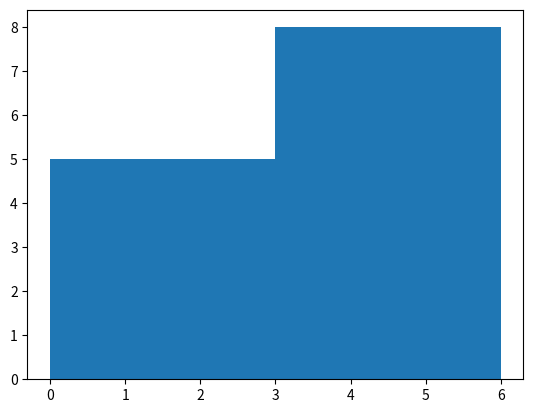

Write Python code to recreate this figure.
import matplotlib.pyplot as plt

values = [0, 0.4, 0.5 ,0.9, 2, 3, 4, 5.1, 5.2, 5.3, 5.5, 5.8, 6]

plt.hist(values, bins=2)

plt.show()

